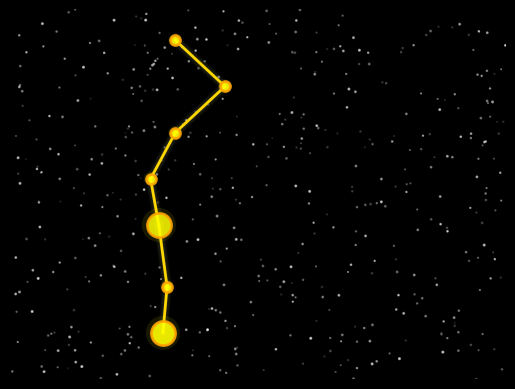

Source code (Python):
import matplotlib.pyplot as plt
import numpy as np
from matplotlib.animation import FuncAnimation

coordinates = [
    (58.5, 150), (59, 120), (58, 80), (57, 50),
    (60, 20), (66, -10), (60, -40)
]

# Convert coordinates to numpy arrays for easier handling
coords = np.array(coordinates)

# Define star indices for special stars
star_indices = [0, 2]

# Define colors
star_color = '#FFFF00'
star_edge_color = '#FFA500'
line_color = '#FFD700'
glow_color = '#FFFF99'
boundary_color = '#00FF00'  # Color for the faint boundary around the constellation

# Draw random stars in the background
np.random.seed(0)
num_background_stars = 500
bg_x = np.random.uniform(40, 100, num_background_stars)
bg_y = np.random.uniform(-60, 180, num_background_stars)
bg_sizes = np.random.uniform(0.1, 1.5, num_background_stars)

fig, ax = plt.subplots()
fig.patch.set_facecolor('black')
ax.set_facecolor('black')
ax.set_xlim(40, 100)
ax.set_ylim(-60, 180)
plt.gca().invert_yaxis()
plt.axis('off')

# Plot initial background stars
bg_stars = ax.scatter(bg_x, bg_y, color='white', s=bg_sizes, alpha=0.3, zorder=0)

# Draw lines between stars with a smoother glow effect
for i in range(len(coords) - 1):
    ax.plot([coords[i, 0], coords[i + 1, 0]], [coords[i, 1], coords[i + 1, 1]], color=line_color, lw=2, zorder=2)
    for glow_size in [3, 5, 7]:
        ax.plot([coords[i, 0], coords[i + 1, 0]], [coords[i, 1], coords[i + 1, 1]], color=glow_color, lw=glow_size, alpha=0.05, zorder=1)

# Plot stars with a glow effect and a yellow-orange border
stars = []
for i, (x, y) in enumerate(coords):
    size = 300 if i in star_indices else 50
    star = ax.scatter(x, y, color=star_color, s=size, edgecolor=star_edge_color, linewidth=2, alpha=0.9, zorder=4)
    stars.append(star)

# Draw larger "glow" circles to enhance the star effect
glow_circles = []
for i, (x, y) in enumerate(coords):
    glow_size = 600 if i in star_indices else 100
    glow_circle = ax.scatter(x, y, color=star_color, s=glow_size, edgecolor='none', alpha=0.1, zorder=3)
    glow_circles.append(glow_circle)

# Draw faint boundary around the constellation
boundary_x = [coordinates[i][0] for i in range(len(coordinates))]
boundary_y = [coordinates[i][1] for i in range(len(coordinates))]
ax.plot(boundary_x, boundary_y, color=boundary_color, lw=0.5, linestyle='--', alpha=0.5, zorder=1)

# Animation function to update star transparency
def update(frame):
    # Update background stars transparency to simulate twinkling
    bg_alpha = np.random.uniform(0.1, 0.6, num_background_stars)
    bg_stars.set_alpha(bg_alpha)
    
    # Update special stars transparency to simulate twinkling
    for i in star_indices:
        alpha = np.random.uniform(0.6, 1.0)
        stars[i].set_alpha(alpha)
    
    return [bg_stars] + stars

# Create animation
ani = FuncAnimation(fig, update, frames=200, interval=180, blit=True)
plt.show()